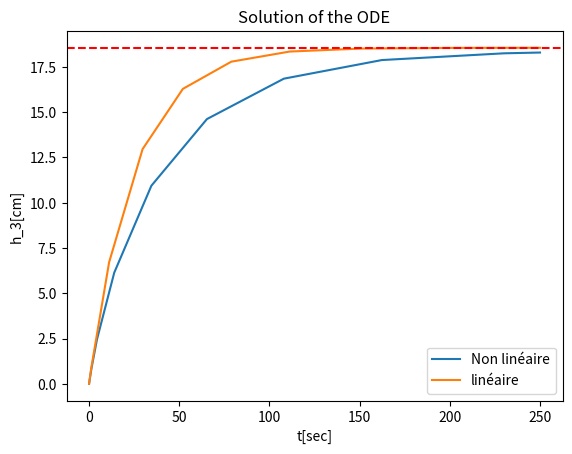

The script that saved this image:
import numpy as np
from scipy.integrate import solve_ivp
import matplotlib.pyplot as plt

# Constants (you'll need to set these values)
S_R = 40.0  
q_p = 30  
S_F30 = 0  
S_L30_non_linéaire = 0.158
S_L30_linéaire = 0.314  
g = 981  # Gravitational constant
h_bar = 18.5

# Function that represents the ODE dh_3/dt
def dh3_dx(t, h3):
    return (1 / S_R) * q_p - (1 / S_R) * (S_F30 + S_L30_non_linéaire) * np.sqrt(2 * g * h3)
def dh3_dt_linéarise(t, h3_0):
    return A(S_L30_linéaire , S_R , g , h_bar) * h3_0 + B(S_R) * q_p 


def A(S_L30 , S_R , g , h_bar) : 
    return (-np.sqrt(2*g)*S_L30)/(2*S_R*np.sqrt(h_bar))
def B(S_R) : 
    return 1 / S_R 
def C(S_R , g , h_bar) : 
    return - np.sqrt(2 * g * h_bar) / S_R

# Initial condition for h_3
h3_0 = 0  # Initial value of h_3

# Define the range of x values over which to solve the ODE
t_span = (0, 250)  # Example range for x from 0 to 250

# Call solve_ivp to solve the ODE
solution = solve_ivp(dh3_dx, t_span, [h3_0], method='RK45')
solution_linéarise = solve_ivp(dh3_dt_linéarise, t_span, [h3_0], method='RK45')
print(np.max(solution.y[0]))
# Plotting the solution
plt.plot(solution.t, solution.y[0])
plt.plot(solution_linéarise.t, solution_linéarise.y[0])
plt.axhline(y=np.max(solution_linéarise.y[0]), color='r', linestyle='--', label='Max (x={:.2f})'.format(np.max(solution.t)))
plt.legend(['Non linéaire', 'linéaire'])
plt.xlabel('t[sec]')
plt.ylabel('h_3[cm]')
plt.title('Solution of the ODE')
plt.show()


